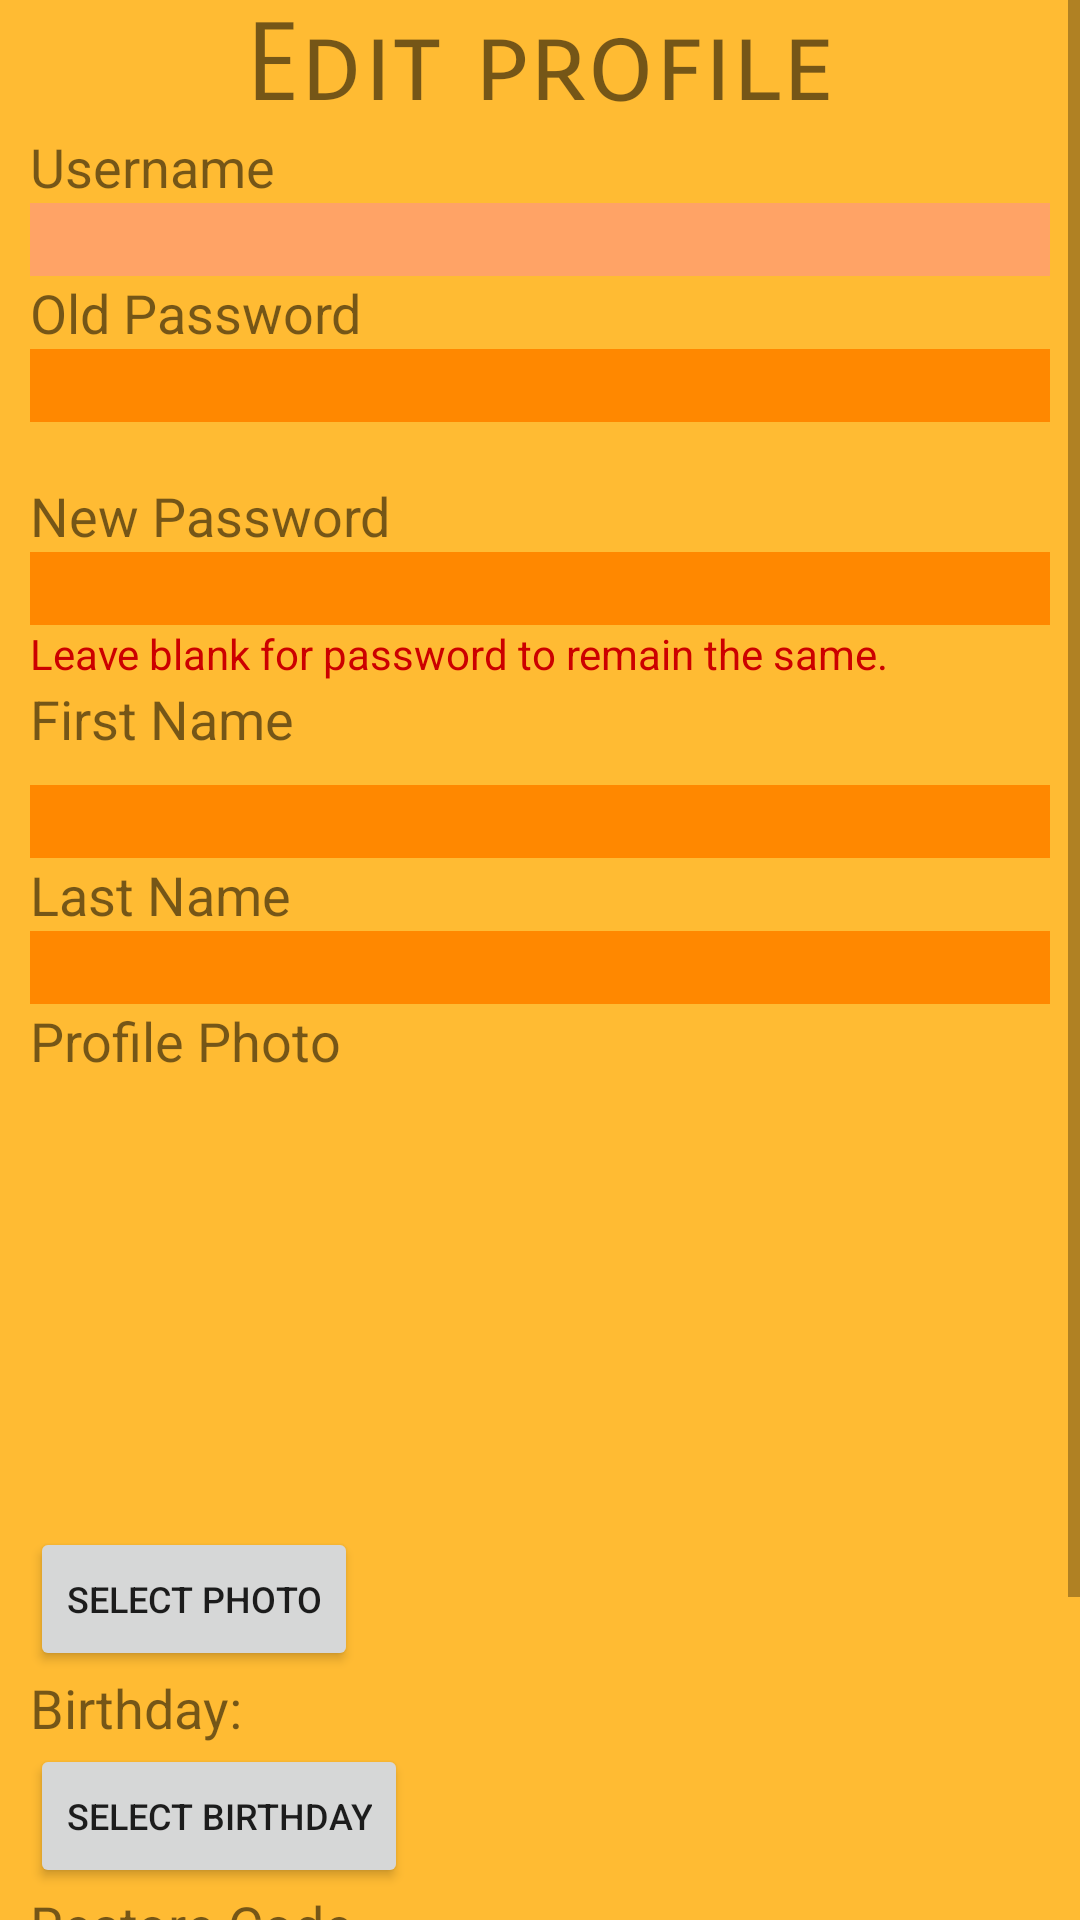

This screen was rendered from an Android layout file. Write that file and the resources it references.
<!-- AndroidManifest.xml: application theme AppTheme -->
<!-- res/layout/activity_user_edit.xml -->
<?xml version="1.0" encoding="utf-8"?>
<ScrollView xmlns:android="http://schemas.android.com/apk/res/android"
    xmlns:tools="http://schemas.android.com/tools"
    android:layout_width="match_parent"
    android:layout_height="match_parent"
    android:background="@android:color/holo_orange_light"
    tools:context=".UserEditActivity">

    <LinearLayout
        android:layout_width="match_parent"
        android:layout_height="wrap_content"
        android:orientation="vertical">

        <TextView
            android:id="@+id/edit_title"
            android:layout_width="match_parent"
            android:layout_height="wrap_content"
            android:fontFamily="sans-serif-smallcaps"
            android:gravity="center"
            android:text="@string/edit_profile"
            android:textSize="36sp" />

        <TextView
            android:id="@+id/edit_username_text"
            android:layout_width="match_parent"
            android:layout_height="wrap_content"
            android:layout_marginStart="10dp"
            android:layout_marginEnd="10dp"
            android:text="@string/username"
            android:textSize="18sp" />

        <EditText
            android:id="@+id/edit_username_input"
            android:layout_width="match_parent"
            android:layout_height="wrap_content"
            android:layout_marginStart="10dp"
            android:layout_marginEnd="10dp"
            android:background="#FFA366"
            android:ems="10"
            android:enabled="false"
            android:hint="@string/blank"
            android:inputType="textPersonName"
            android:text="@string/blank"
            tools:ignore="Autofill" />

        <TextView
            android:id="@+id/edit_password1_text"
            android:layout_width="match_parent"
            android:layout_height="wrap_content"
            android:layout_marginStart="10dp"
            android:layout_marginEnd="10dp"
            android:text="@string/password_old"
            android:textSize="18sp" />

        <EditText
            android:id="@+id/edit_password1_input"
            android:layout_width="match_parent"
            android:layout_height="wrap_content"
            android:layout_marginStart="10dp"
            android:layout_marginEnd="10dp"
            android:background="@android:color/holo_orange_dark"
            android:ems="10"
            android:hint="@string/blank"
            android:inputType="textPassword"
            tools:ignore="Autofill" />

        <TextView
            android:id="@+id/edit_password1_error"
            android:layout_width="match_parent"
            android:layout_height="wrap_content"
            android:layout_marginStart="10dp"
            android:layout_marginEnd="10dp"
            android:text="@string/blank"
            android:textColor="@android:color/holo_red_dark" />

        <TextView
            android:id="@+id/edit_password2_text"
            android:layout_width="match_parent"
            android:layout_height="wrap_content"
            android:layout_marginStart="10dp"
            android:layout_marginEnd="10dp"
            android:text="@string/password_new"
            android:textSize="18sp" />

        <EditText
            android:id="@+id/edit_password2_input"
            android:layout_width="match_parent"
            android:layout_height="wrap_content"
            android:layout_marginStart="10dp"
            android:layout_marginEnd="10dp"
            android:background="@android:color/holo_orange_dark"
            android:ems="10"
            android:hint="@string/blank"
            android:inputType="textPassword"
            tools:ignore="Autofill" />

        <TextView
            android:id="@+id/edit_password2_error"
            android:layout_width="match_parent"
            android:layout_height="wrap_content"
            android:layout_marginStart="10dp"
            android:layout_marginEnd="10dp"
            android:text="@string/error_password_new_blank"
            android:textColor="@android:color/holo_red_dark" />

        <TextView
            android:id="@+id/edit_firstname_text"
            android:layout_width="match_parent"
            android:layout_height="wrap_content"
            android:layout_marginStart="10dp"
            android:layout_marginBottom="10dp"
            android:text="@string/first_name"
            android:textSize="18sp" />

        <EditText
            android:id="@+id/edit_firstname_input"
            android:layout_width="match_parent"
            android:layout_height="wrap_content"
            android:layout_marginStart="10dp"
            android:layout_marginEnd="10dp"
            android:background="@android:color/holo_orange_dark"
            android:ems="10"
            android:hint="@string/blank"
            android:inputType="textPersonName"
            android:text="@string/blank"
            tools:ignore="Autofill" />

        <TextView
            android:id="@+id/edit_lastname_text"
            android:layout_width="match_parent"
            android:layout_height="wrap_content"
            android:layout_marginStart="10dp"
            android:layout_marginEnd="10dp"
            android:text="@string/last_name"
            android:textSize="18sp" />

        <EditText
            android:id="@+id/edit_lastname_input"
            android:layout_width="match_parent"
            android:layout_height="wrap_content"
            android:layout_marginStart="10dp"
            android:layout_marginEnd="10dp"
            android:background="@android:color/holo_orange_dark"
            android:ems="10"
            android:hint="@string/blank"
            android:inputType="textPersonName"
            android:text="@string/blank"
            tools:ignore="Autofill" />

        <TextView
            android:id="@+id/edit_photo_text"
            android:layout_width="match_parent"
            android:layout_height="wrap_content"
            android:layout_marginStart="10dp"
            android:layout_marginEnd="10dp"
            android:text="@string/photo"
            android:textSize="18sp" />

        <ImageView
            android:id="@+id/edit_photo_display"
            android:layout_width="150dp"
            android:layout_height="150dp"
            android:layout_marginStart="10dp"
            android:layout_marginEnd="10dp"
            android:contentDescription="@string/blank" />

        <Button
            android:id="@+id/edit_photo_change"
            android:layout_width="wrap_content"
            android:layout_height="wrap_content"
            android:layout_marginStart="10dp"
            android:layout_marginEnd="10dp"
            android:onClick="onEditPhotoPressed"
            android:text="@string/select_photo"
            android:textSize="12sp" />

        <TextView
            android:id="@+id/edit_birthday_current"
            android:layout_width="match_parent"
            android:layout_height="wrap_content"
            android:layout_marginStart="10dp"
            android:layout_marginEnd="10dp"
            android:text="@string/current_birthday"
            android:textSize="18sp" />

        <Button
            android:id="@+id/edit_birthday_select"
            android:layout_width="wrap_content"
            android:layout_height="wrap_content"
            android:layout_marginStart="10dp"
            android:layout_marginEnd="10dp"
            android:onClick="onEditBirthdayPressed"
            android:text="@string/select_birthday"
            android:textSize="12sp" />

        <TextView
            android:id="@+id/edit_code_text"
            android:layout_width="match_parent"
            android:layout_height="wrap_content"
            android:layout_marginStart="10dp"
            android:layout_marginEnd="10dp"
            android:text="@string/restore_code"
            android:textSize="18sp" />

        <EditText
            android:id="@+id/edit_code_input"
            android:layout_width="match_parent"
            android:layout_height="wrap_content"
            android:layout_marginStart="10dp"
            android:layout_marginEnd="10dp"
            android:background="@android:color/holo_orange_dark"
            android:ems="10"
            android:hint="@string/blank"
            android:inputType="textPersonName"
            android:text="@string/blank"
            tools:ignore="Autofill" />

        <TextView
            android:id="@+id/edit_code_error"
            android:layout_width="match_parent"
            android:layout_height="wrap_content"
            android:layout_marginStart="10dp"
            android:layout_marginEnd="10dp"
            android:text="@string/error_code_new_blank"
            android:textColor="@android:color/holo_red_dark" />

        <EditText
            android:id="@+id/edit_admin"
            android:layout_width="match_parent"
            android:layout_height="wrap_content"
            android:layout_marginStart="10dp"
            android:layout_marginEnd="10dp"
            android:background="#FFA366"
            android:ems="10"
            android:hint="@string/select_admin_code"
            android:inputType="textPassword"
            tools:ignore="Autofill" />

        <LinearLayout
            android:id="@+id/edit_decision"
            android:layout_width="match_parent"
            android:layout_height="match_parent"
            android:orientation="horizontal">

            <Button
                android:id="@+id/edit_cancel"
                style="@style/Widget.AppCompat.Button.Borderless"
                android:layout_width="wrap_content"
                android:layout_height="wrap_content"
                android:layout_weight="1"
                android:background="@android:color/transparent"
                android:onClick="onEditCancelPressed"
                android:text="@android:string/cancel" />

            <Button
                android:id="@+id/edit_continue"
                style="@style/Widget.AppCompat.Button.Borderless"
                android:layout_width="wrap_content"
                android:layout_height="wrap_content"
                android:layout_weight="1"
                android:background="@android:color/transparent"
                android:onClick="onEditRegisterPressed"
                android:text="@string/edit" />
        </LinearLayout>

    </LinearLayout>
</ScrollView>
<!-- resources referenced by this layout -->
<resources>
  <string name="blank" />
  <string name="current_birthday">Birthday: </string>
  <string name="edit">Edit</string>
  <string name="edit_profile">Edit profile</string>
  <string name="error_code_new_blank">Leave blank for restore code to remain the same.</string>
  <string name="error_password_new_blank">Leave blank for password to remain the same.</string>
  <string name="first_name">First Name</string>
  <string name="last_name">Last Name</string>
  <string name="password_new">New Password</string>
  <string name="password_old">Old Password</string>
  <string name="photo">Profile Photo</string>
  <string name="restore_code">Restore Code</string>
  <string name="select_admin_code">Admin Code</string>
  <string name="select_birthday">Select birthday</string>
  <string name="select_photo">Select Photo</string>
  <string name="username">Username</string>
  <style name="AppTheme" parent="Theme.AppCompat.Light.DarkActionBar">
          <item name="colorPrimary">@android:color/holo_orange_dark</item>
          <item name="colorPrimaryDark">@android:color/holo_orange_dark</item>
          <item name="colorAccent">@android:color/holo_red_light</item>
          <item name="android:windowContentTransitions">true</item>
          <item name="android:windowAnimationStyle">@style/WindowAnimationTransition</item>
      </style>
  <style name="WindowAnimationTransition">
          <item name="android:windowEnterAnimation">@android:anim/fade_in</item>
          <item name="android:windowExitAnimation">@android:anim/fade_out</item>
      </style>
</resources>
